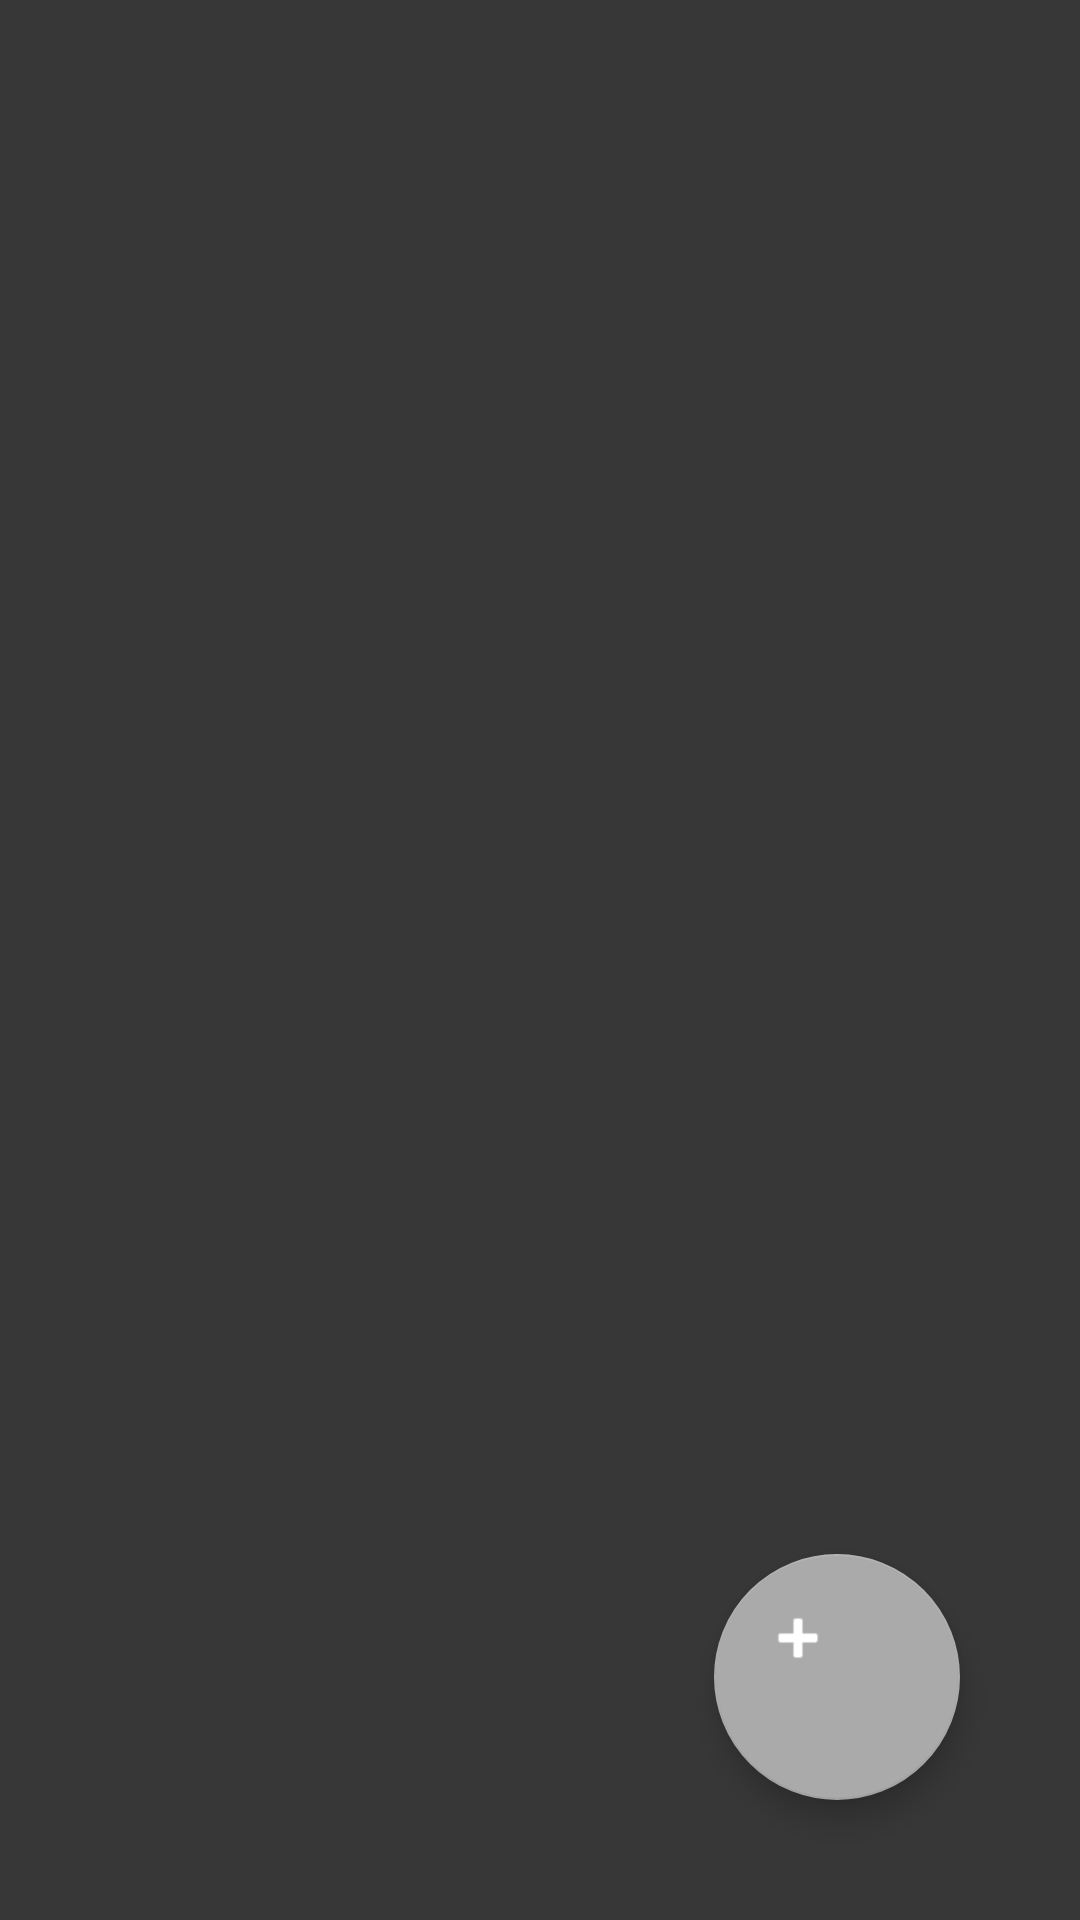

Produce the Android XML layout that renders to this screen, including the resource entries it uses.
<!-- AndroidManifest.xml: application theme BATMobile_Theme -->
<!-- res/layout/activity_home.xml -->
<?xml version="1.0" encoding="utf-8"?>
<android.support.constraint.ConstraintLayout xmlns:android="http://schemas.android.com/apk/res/android"
    xmlns:app="http://schemas.android.com/apk/res-auto"
    xmlns:tools="http://schemas.android.com/tools"
    android:id="@+id/home_layout"
    android:layout_width="match_parent"
    android:layout_height="match_parent"
    android:background="@color/colorPrimaryDark"
    tools:context=".Home"
    tools:layout_editor_absoluteY="25dp">

    <android.support.design.widget.FloatingActionButton
        android:id="@+id/plus_button"
        android:layout_width="82dp"
        android:layout_height="82dp"

        android:layout_marginBottom="40dp"
        android:layout_marginRight="40dp"
        android:clickable="true"
        android:onClick="ShowPopUp"
        android:tint="@android:color/background_light"
        app:backgroundTint="@android:color/darker_gray"
        app:layout_constraintBottom_toBottomOf="parent"
        app:layout_constraintEnd_toEndOf="parent"
        app:srcCompat="@android:drawable/ic_input_add" />

    <LinearLayout
        android:id="@+id/outside_ll"
        android:layout_width="match_parent"
        android:layout_height="wrap_content"
        android:layout_marginTop="10dp"
        android:orientation="vertical"
        app:layout_constraintEnd_toEndOf="parent"
        app:layout_constraintStart_toStartOf="parent"
        app:layout_constraintTop_toTopOf="parent">

        <ScrollView
            android:id="@+id/home_scroll_view"
            android:layout_width="match_parent"
            android:layout_height="wrap_content"
            tools:layout_editor_absoluteX="8dp"
            tools:layout_editor_absoluteY="17dp">

            <LinearLayout
                android:id="@+id/inside_ll"
                android:layout_width="match_parent"
                android:layout_height="wrap_content"
                android:orientation="vertical" />
        </ScrollView>
    </LinearLayout>

</android.support.constraint.ConstraintLayout>
<!-- resources referenced by this layout -->
<resources>
  <color name="colorPrimaryDark">#373737</color>
  <style name="BATMobile_Theme" parent="Theme.AppCompat.Light.NoActionBar">
          
          <item name="colorPrimary">#5e5e5e</item>
          <item name="colorPrimaryDark">#3e3e3e</item>
          <item name="colorAccent">#3e3e3e</item>
          <item name="android:colorBackground">#1e1e1e</item>
          <item name="android:textColorPrimary">#ffffff</item>
      </style>
</resources>
